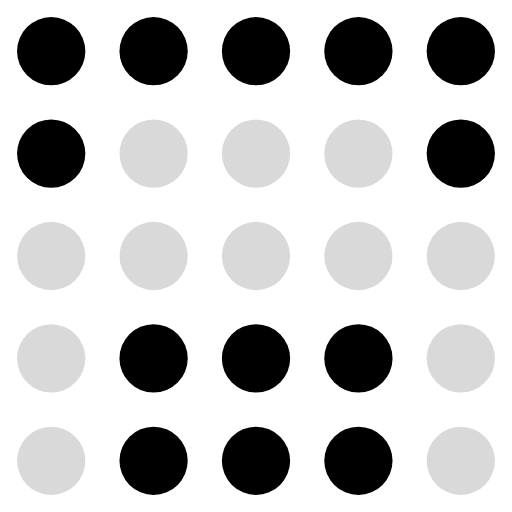
t = 0.00 s
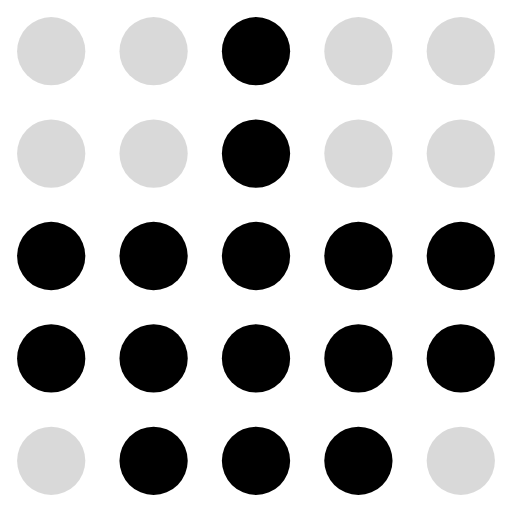
t = 0.22 s
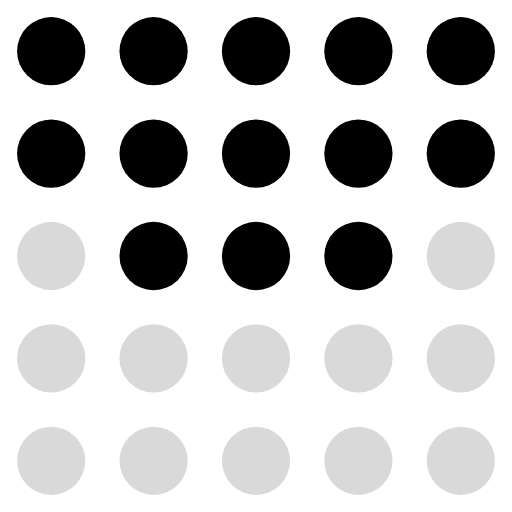
t = 0.41 s
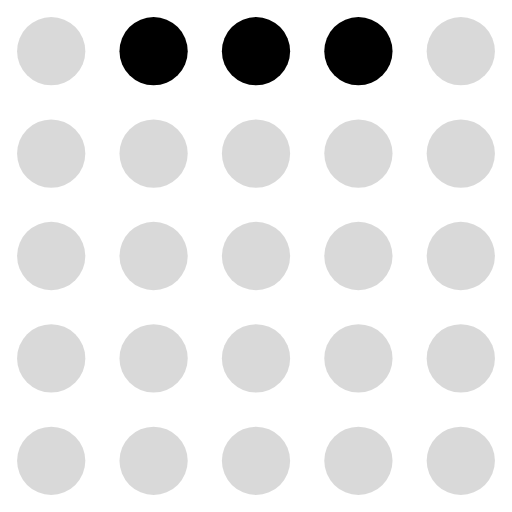
t = 0.63 s
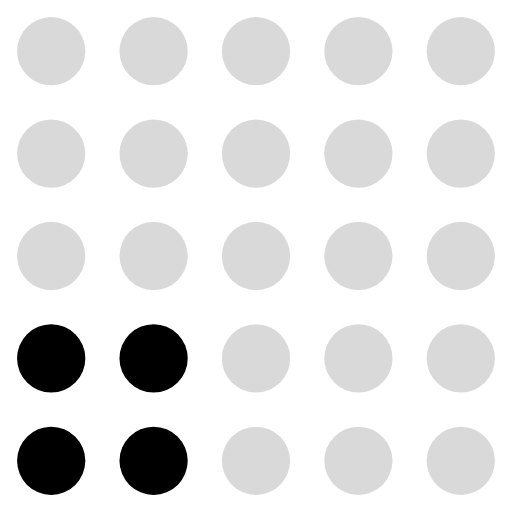
t = 0.85 s
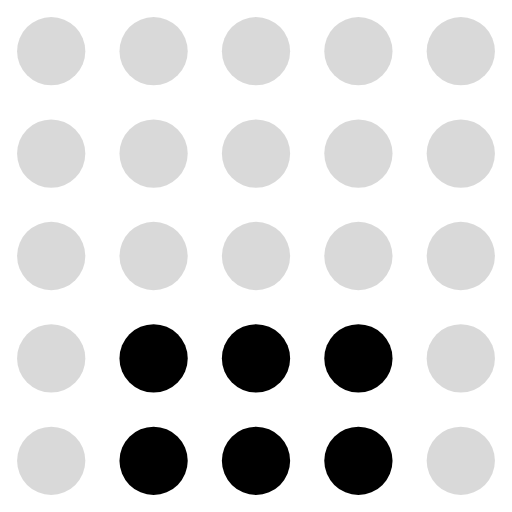
t = 1.04 s

The animated SVG that drew these frames (rendered in a browser with its animation timeline set to each time). Animation: 25 SMIL elements (animate=25); one cycle of 1.26 s, repeats indefinitely.

<svg xmlns="http://www.w3.org/2000/svg" viewBox="0 0 30 30" fill="currentColor"><circle cx="3" cy="3" r="2" fill="currentColor" fill-opacity="1"><animate attributeName="fill-opacity" values="1;0.15;0.15;0.15;1;1;0.15;0.15;0.15;0.15;0.15;0.15;0.15;0.15" dur="1.26s" calcMode="discrete" repeatCount="indefinite"/></circle><circle cx="9" cy="3" r="2" fill="currentColor" fill-opacity="1"><animate attributeName="fill-opacity" values="1;0.15;0.15;0.15;1;1;1;0.15;0.15;0.15;0.15;0.15;1;1" dur="1.26s" calcMode="discrete" repeatCount="indefinite"/></circle><circle cx="15" cy="3" r="2" fill="currentColor" fill-opacity="1"><animate attributeName="fill-opacity" values="1;1;1;1;1;1;1;0.15;0.15;0.15;0.15;0.15;0.15;1" dur="1.26s" calcMode="discrete" repeatCount="indefinite"/></circle><circle cx="21" cy="3" r="2" fill="currentColor" fill-opacity="1"><animate attributeName="fill-opacity" values="1;0.15;0.15;0.15;1;1;1;0.15;0.15;0.15;0.15;0.15;1;1" dur="1.26s" calcMode="discrete" repeatCount="indefinite"/></circle><circle cx="27" cy="3" r="2" fill="currentColor" fill-opacity="1"><animate attributeName="fill-opacity" values="1;0.15;0.15;0.15;1;1;0.15;0.15;0.15;0.15;0.15;0.15;0.15;0.15" dur="1.26s" calcMode="discrete" repeatCount="indefinite"/></circle><circle cx="3" cy="9" r="2" fill="currentColor" fill-opacity="1"><animate attributeName="fill-opacity" values="1;1;0.15;1;1;0.15;0.15;0.15;0.15;0.15;0.15;0.15;0.15;0.15" dur="1.26s" calcMode="discrete" repeatCount="indefinite"/></circle><circle cx="9" cy="9" r="2" fill="currentColor" fill-opacity="0.15"><animate attributeName="fill-opacity" values="0.15;1;0.15;1;1;1;0.15;0.15;0.15;0.15;0.15;0.15;0.15;1" dur="1.26s" calcMode="discrete" repeatCount="indefinite"/></circle><circle cx="15" cy="9" r="2" fill="currentColor" fill-opacity="0.15"><animate attributeName="fill-opacity" values="0.15;1;1;1;1;1;0.15;0.15;0.15;0.15;0.15;0.15;0.15;0.15" dur="1.26s" calcMode="discrete" repeatCount="indefinite"/></circle><circle cx="21" cy="9" r="2" fill="currentColor" fill-opacity="0.15"><animate attributeName="fill-opacity" values="0.15;1;0.15;1;1;1;0.15;0.15;0.15;0.15;0.15;0.15;0.15;1" dur="1.26s" calcMode="discrete" repeatCount="indefinite"/></circle><circle cx="27" cy="9" r="2" fill="currentColor" fill-opacity="1"><animate attributeName="fill-opacity" values="1;1;0.15;1;1;0.15;0.15;0.15;0.15;0.15;0.15;0.15;0.15;0.15" dur="1.26s" calcMode="discrete" repeatCount="indefinite"/></circle><circle cx="3" cy="15" r="2" fill="currentColor" fill-opacity="0.15"><animate attributeName="fill-opacity" values="0.15;1;1;1;0.15;0.15;0.15;0.15;0.15;0.15;0.15;0.15;0.15;0.15" dur="1.26s" calcMode="discrete" repeatCount="indefinite"/></circle><circle cx="9" cy="15" r="2" fill="currentColor" fill-opacity="0.15"><animate attributeName="fill-opacity" values="0.15;0.15;1;1;1;0.15;0.15;0.15;0.15;0.15;0.15;0.15;0.15;0.15" dur="1.26s" calcMode="discrete" repeatCount="indefinite"/></circle><circle cx="15" cy="15" r="2" fill="currentColor" fill-opacity="0.15"><animate attributeName="fill-opacity" values="0.15;0.15;1;1;1;0.15;0.15;0.15;0.15;0.15;0.15;0.15;0.15;0.15" dur="1.26s" calcMode="discrete" repeatCount="indefinite"/></circle><circle cx="21" cy="15" r="2" fill="currentColor" fill-opacity="0.15"><animate attributeName="fill-opacity" values="0.15;0.15;1;1;1;0.15;0.15;0.15;0.15;0.15;0.15;0.15;0.15;0.15" dur="1.26s" calcMode="discrete" repeatCount="indefinite"/></circle><circle cx="27" cy="15" r="2" fill="currentColor" fill-opacity="0.15"><animate attributeName="fill-opacity" values="0.15;1;1;1;0.15;0.15;0.15;0.15;0.15;0.15;0.15;0.15;0.15;0.15" dur="1.26s" calcMode="discrete" repeatCount="indefinite"/></circle><circle cx="3" cy="21" r="2" fill="currentColor" fill-opacity="0.15"><animate attributeName="fill-opacity" values="0.15;0.15;1;0.15;0.15;0.15;0.15;0.15;1;1;1;0.15;0.15;0.15" dur="1.26s" calcMode="discrete" repeatCount="indefinite"/></circle><circle cx="9" cy="21" r="2" fill="currentColor" fill-opacity="1"><animate attributeName="fill-opacity" values="1;1;1;1;0.15;0.15;0.15;0.15;0.15;1;1;1;1;1" dur="1.26s" calcMode="discrete" repeatCount="indefinite"/></circle><circle cx="15" cy="21" r="2" fill="currentColor" fill-opacity="1"><animate attributeName="fill-opacity" values="1;1;1;1;0.15;0.15;0.15;0.15;0.15;0.15;1;1;1;1" dur="1.26s" calcMode="discrete" repeatCount="indefinite"/></circle><circle cx="21" cy="21" r="2" fill="currentColor" fill-opacity="1"><animate attributeName="fill-opacity" values="1;1;1;1;0.15;0.15;0.15;0.15;0.15;0.15;0.15;1;1;1" dur="1.26s" calcMode="discrete" repeatCount="indefinite"/></circle><circle cx="27" cy="21" r="2" fill="currentColor" fill-opacity="0.15"><animate attributeName="fill-opacity" values="0.15;0.15;1;0.15;0.15;0.15;0.15;0.15;0.15;0.15;0.15;0.15;0.15;0.15" dur="1.26s" calcMode="discrete" repeatCount="indefinite"/></circle><circle cx="3" cy="27" r="2" fill="currentColor" fill-opacity="0.15"><animate attributeName="fill-opacity" values="0.15;0.15;0.15;0.15;0.15;0.15;0.15;0.15;1;1;1;0.15;0.15;0.15" dur="1.26s" calcMode="discrete" repeatCount="indefinite"/></circle><circle cx="9" cy="27" r="2" fill="currentColor" fill-opacity="1"><animate attributeName="fill-opacity" values="1;1;1;0.15;0.15;0.15;0.15;0.15;0.15;1;1;1;1;1" dur="1.26s" calcMode="discrete" repeatCount="indefinite"/></circle><circle cx="15" cy="27" r="2" fill="currentColor" fill-opacity="1"><animate attributeName="fill-opacity" values="1;1;1;0.15;0.15;0.15;0.15;0.15;0.15;0.15;1;1;1;1" dur="1.26s" calcMode="discrete" repeatCount="indefinite"/></circle><circle cx="21" cy="27" r="2" fill="currentColor" fill-opacity="1"><animate attributeName="fill-opacity" values="1;1;1;0.15;0.15;0.15;0.15;0.15;0.15;0.15;0.15;1;1;1" dur="1.26s" calcMode="discrete" repeatCount="indefinite"/></circle><circle cx="27" cy="27" r="2" fill="currentColor" fill-opacity="0.15"><animate attributeName="fill-opacity" values="0.15;0.15;0.15;0.15;0.15;0.15;0.15;0.15;0.15;0.15;0.15;0.15;0.15;0.15" dur="1.26s" calcMode="discrete" repeatCount="indefinite"/></circle></svg>
